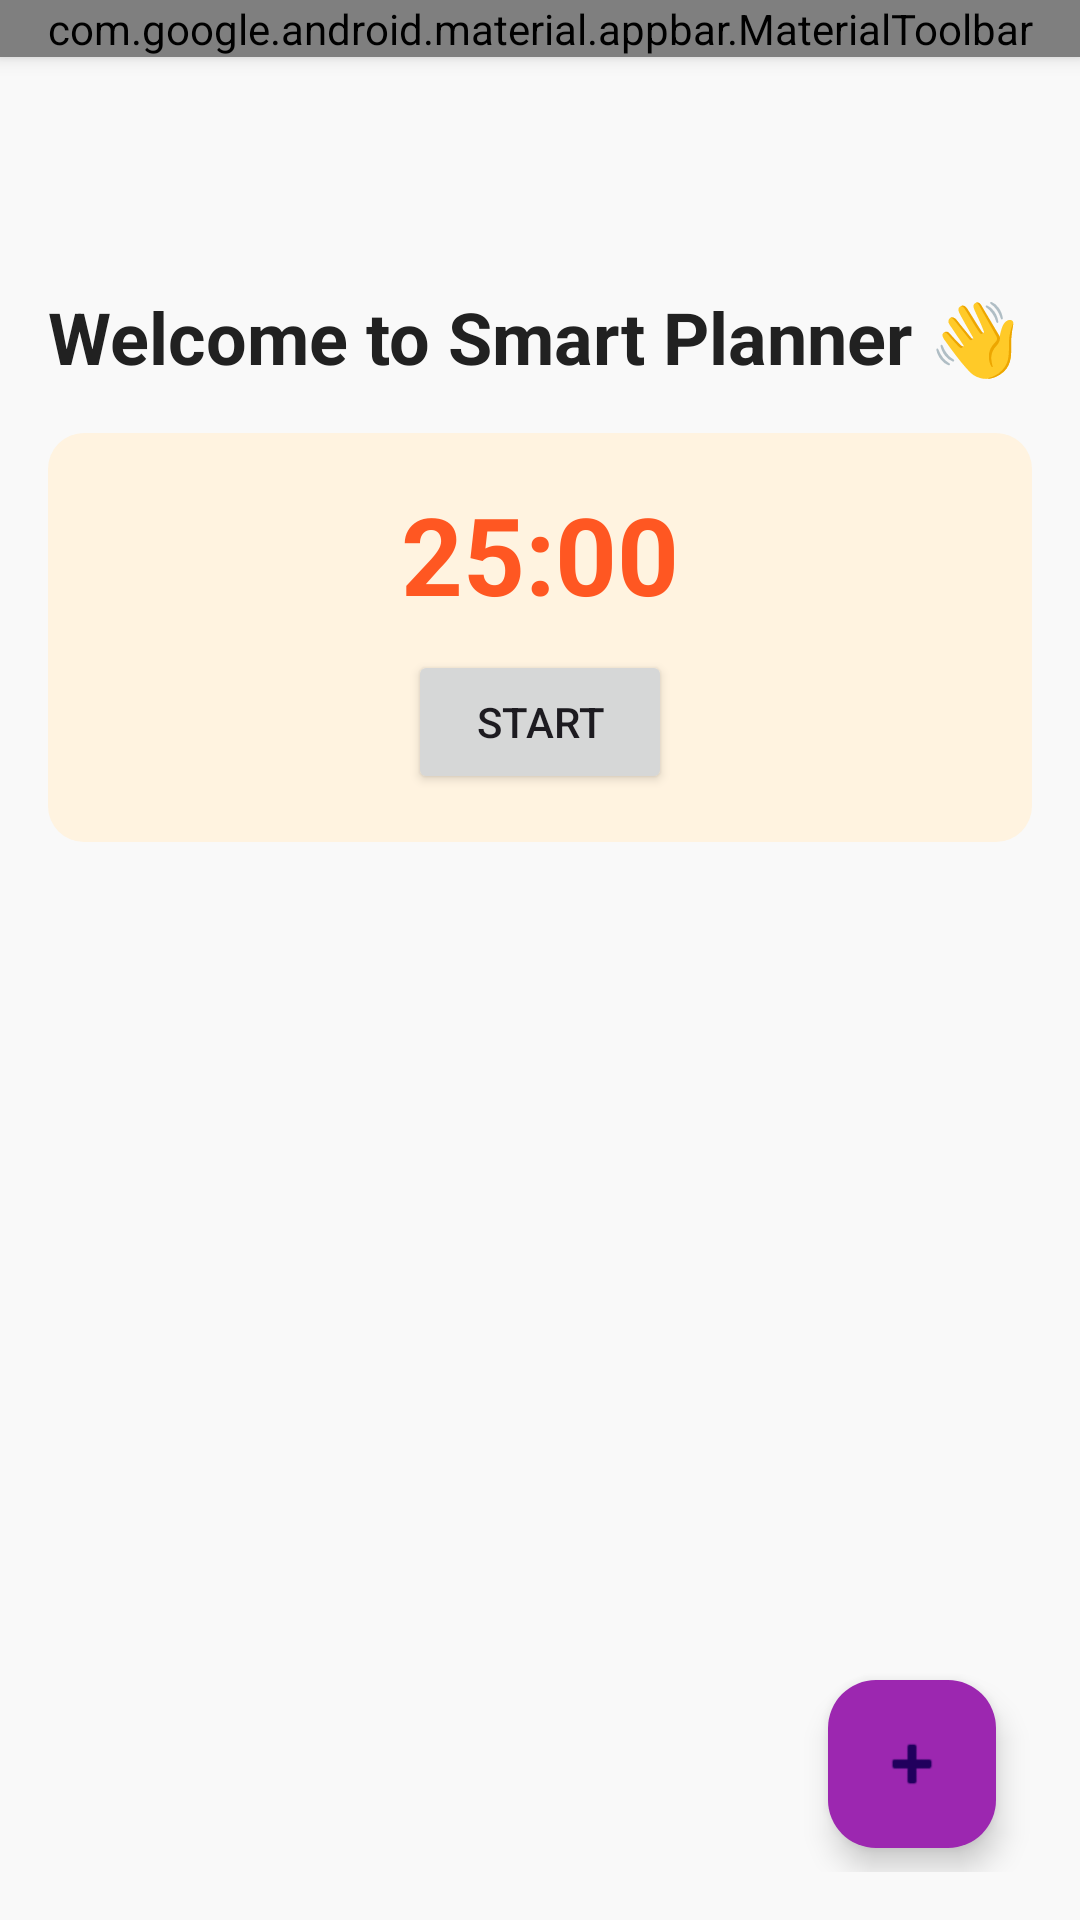

Layout XML and referenced resources for this Android screen:
<!-- AndroidManifest.xml: application theme Theme.SmartPlanner -->
<!-- res/layout/activity_home.xml -->
<?xml version="1.0" encoding="utf-8"?>
<androidx.coordinatorlayout.widget.CoordinatorLayout
    xmlns:android="http://schemas.android.com/apk/res/android"
    xmlns:app="http://schemas.android.com/apk/res-auto"
    xmlns:tools="http://schemas.android.com/tools"
    android:id="@+id/main"
    android:layout_width="match_parent"
    android:layout_height="match_parent"
    tools:context=".HomeActivity"
    android:background="#F9F9F9"
    android:fitsSystemWindows="true">

    
    <com.google.android.material.appbar.MaterialToolbar
        android:id="@+id/topAppBar"
        android:layout_width="match_parent"
        android:layout_height="wrap_content"
        android:background="@color/purple_700"
        android:title="Smart Planner"
        android:titleTextColor="@android:color/white"
        android:elevation="4dp"
        app:menu="@menu/home_menu" />

    
    <androidx.constraintlayout.widget.ConstraintLayout
        android:layout_width="match_parent"
        android:layout_height="match_parent"
        android:layout_marginTop="?attr/actionBarSize"
        android:padding="16dp"
        app:layout_behavior="@string/appbar_scrolling_view_behavior">

        
        <TextView
            android:id="@+id/tvWelcome"
            android:layout_width="0dp"
            android:layout_height="wrap_content"
            android:text="Welcome to Smart Planner 👋"
            android:textSize="24sp"
            android:textStyle="bold"
            android:textColor="#212121"
            android:layout_marginTop="16dp"
            app:layout_constraintTop_toTopOf="parent"
            app:layout_constraintStart_toStartOf="parent"
            app:layout_constraintEnd_toEndOf="parent"/>

        
        <LinearLayout
            android:id="@+id/layoutPomodoro"
            android:layout_width="0dp"
            android:layout_height="wrap_content"
            android:orientation="vertical"
            android:gravity="center"
            android:background="@drawable/pomodoro_background"
            android:padding="16dp"
            app:layout_constraintTop_toBottomOf="@id/tvWelcome"
            app:layout_constraintStart_toStartOf="parent"
            app:layout_constraintEnd_toEndOf="parent"
            android:layout_marginTop="16dp">

            <TextView
                android:id="@+id/tvPomodoroTimer"
                android:layout_width="wrap_content"
                android:layout_height="wrap_content"
                android:text="25:00"
                android:textSize="36sp"
                android:textStyle="bold"
                android:textColor="#FF5722" />

            
            <Button
                android:id="@+id/btnStartPomodoro"
                android:layout_width="wrap_content"
                android:layout_height="wrap_content"
                android:text="Start"
                android:layout_marginTop="8dp" />

            
            <Button
                android:id="@+id/btnResetPomodoro"
                android:layout_width="wrap_content"
                android:layout_height="wrap_content"
                android:text="Reset"
                android:layout_marginTop="8dp"
                android:visibility="gone" />
        </LinearLayout>




        
        <androidx.recyclerview.widget.RecyclerView
            android:id="@+id/rvTasks"
            android:layout_width="0dp"
            android:layout_height="0dp"
            android:layout_marginTop="16dp"
            app:layout_constraintTop_toBottomOf="@id/layoutPomodoro"
            app:layout_constraintBottom_toTopOf="@id/fabAddTask"
            app:layout_constraintStart_toStartOf="parent"
            app:layout_constraintEnd_toEndOf="parent"/>

        
        <com.google.android.material.floatingactionbutton.FloatingActionButton
            android:id="@+id/fabAddTask"
            android:layout_width="wrap_content"
            android:layout_height="wrap_content"
            android:layout_marginEnd="12dp"
            android:layout_marginBottom="8dp"
            android:contentDescription="Add Task"
            android:src="@android:drawable/ic_input_add"
            app:backgroundTint="@color/purple_700"
            app:layout_constraintBottom_toBottomOf="parent"
            app:layout_constraintEnd_toEndOf="parent" />
    </androidx.constraintlayout.widget.ConstraintLayout>
</androidx.coordinatorlayout.widget.CoordinatorLayout>
<!-- resources referenced by this layout -->
<resources>
  <!-- drawable pomodoro_background (drawable) -->
  <shape xmlns:android="http://schemas.android.com/apk/res/android"
      android:shape="rectangle">
      <solid android:color="#FFF3E0"/>
      <corners android:radius="12dp"/>
  </shape>
  <style name="Theme.SmartPlanner" parent="Base.Theme.SmartPlanner" />
  <style name="Base.Theme.SmartPlanner" parent="Theme.Material3.DayNight.NoActionBar">
          
          
      </style>
</resources>
